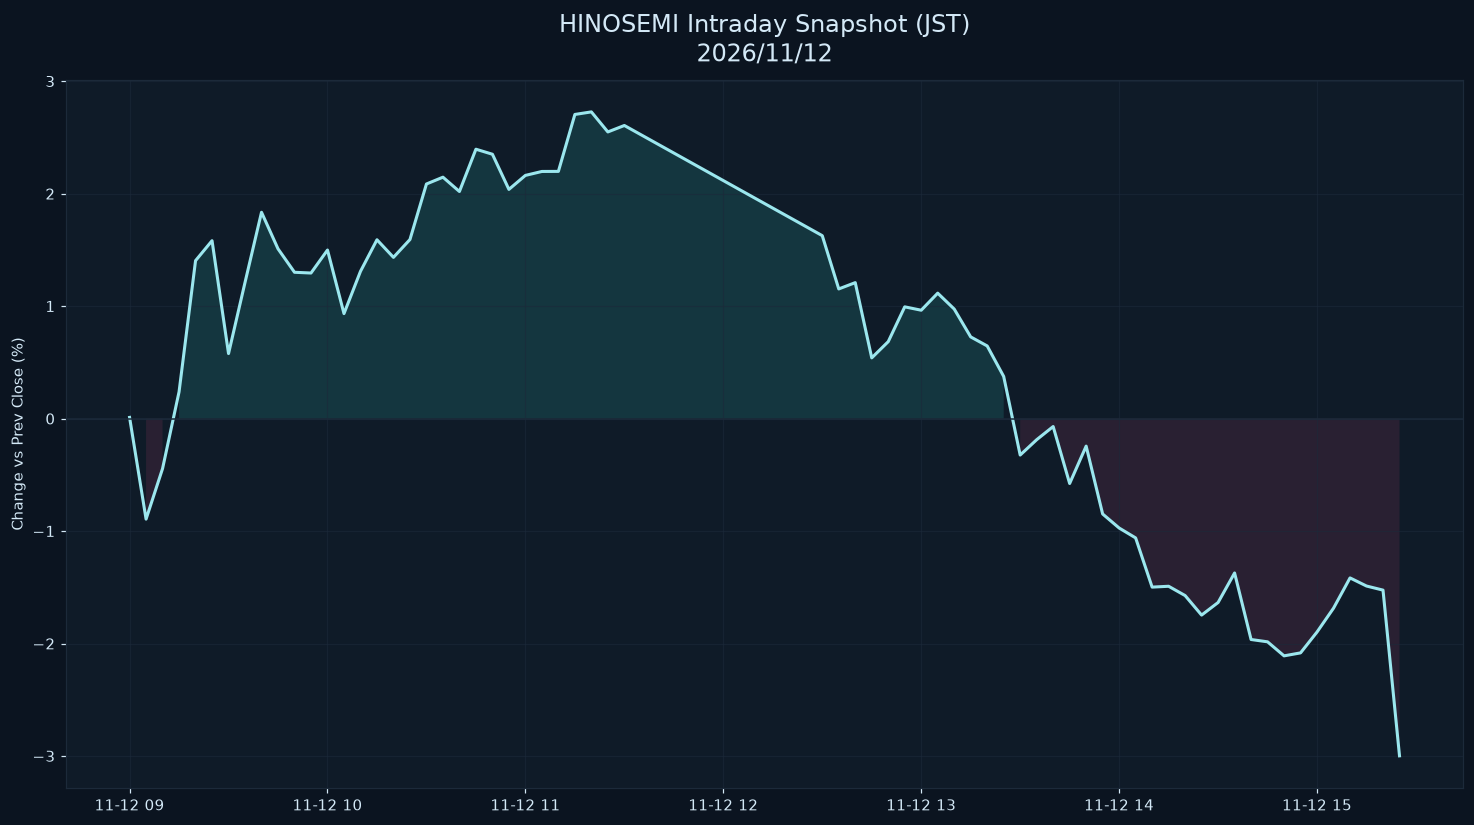

Data behind this chart, as committed beside it:
datetime_jst, pct
2026-11-12 09:00:00+09:00, 0.01044
2026-11-12 09:05:00+09:00, -0.894
2026-11-12 09:10:00+09:00, -0.4444
2026-11-12 09:15:00+09:00, 0.2378
2026-11-12 09:20:00+09:00, 1.404
2026-11-12 09:25:00+09:00, 1.582
2026-11-12 09:30:00+09:00, 0.5779
2026-11-12 09:35:00+09:00, 1.211
2026-11-12 09:40:00+09:00, 1.834
2026-11-12 09:45:00+09:00, 1.509
2026-11-12 09:50:00+09:00, 1.301
2026-11-12 09:55:00+09:00, 1.294
2026-11-12 10:00:00+09:00, 1.499
2026-11-12 10:05:00+09:00, 0.9335
2026-11-12 10:10:00+09:00, 1.309
2026-11-12 10:15:00+09:00, 1.59
2026-11-12 10:20:00+09:00, 1.434
2026-11-12 10:25:00+09:00, 1.592
2026-11-12 10:30:00+09:00, 2.086
2026-11-12 10:35:00+09:00, 2.146
2026-11-12 10:40:00+09:00, 2.019
2026-11-12 10:45:00+09:00, 2.395
2026-11-12 10:50:00+09:00, 2.351
2026-11-12 10:55:00+09:00, 2.038
2026-11-12 11:00:00+09:00, 2.162
2026-11-12 11:05:00+09:00, 2.197
2026-11-12 11:10:00+09:00, 2.198
2026-11-12 11:15:00+09:00, 2.704
2026-11-12 11:20:00+09:00, 2.727
2026-11-12 11:25:00+09:00, 2.549
2026-11-12 11:30:00+09:00, 2.606
2026-11-12 12:30:00+09:00, 1.627
2026-11-12 12:35:00+09:00, 1.153
2026-11-12 12:40:00+09:00, 1.209
2026-11-12 12:45:00+09:00, 0.5398
2026-11-12 12:50:00+09:00, 0.6841
2026-11-12 12:55:00+09:00, 0.9936
2026-11-12 13:00:00+09:00, 0.9636
2026-11-12 13:05:00+09:00, 1.115
2026-11-12 13:10:00+09:00, 0.9741
2026-11-12 13:15:00+09:00, 0.7263
2026-11-12 13:20:00+09:00, 0.6459
2026-11-12 13:25:00+09:00, 0.3747
2026-11-12 13:30:00+09:00, -0.3243
2026-11-12 13:35:00+09:00, -0.1879
2026-11-12 13:40:00+09:00, -0.07071
2026-11-12 13:45:00+09:00, -0.5773
2026-11-12 13:50:00+09:00, -0.2449
2026-11-12 13:55:00+09:00, -0.8482
2026-11-12 14:00:00+09:00, -0.973
2026-11-12 14:05:00+09:00, -1.061
2026-11-12 14:10:00+09:00, -1.499
2026-11-12 14:15:00+09:00, -1.491
2026-11-12 14:20:00+09:00, -1.574
2026-11-12 14:25:00+09:00, -1.747
2026-11-12 14:30:00+09:00, -1.635
2026-11-12 14:35:00+09:00, -1.373
2026-11-12 14:40:00+09:00, -1.964
2026-11-12 14:45:00+09:00, -1.985
2026-11-12 14:50:00+09:00, -2.11
... 7 more rows
